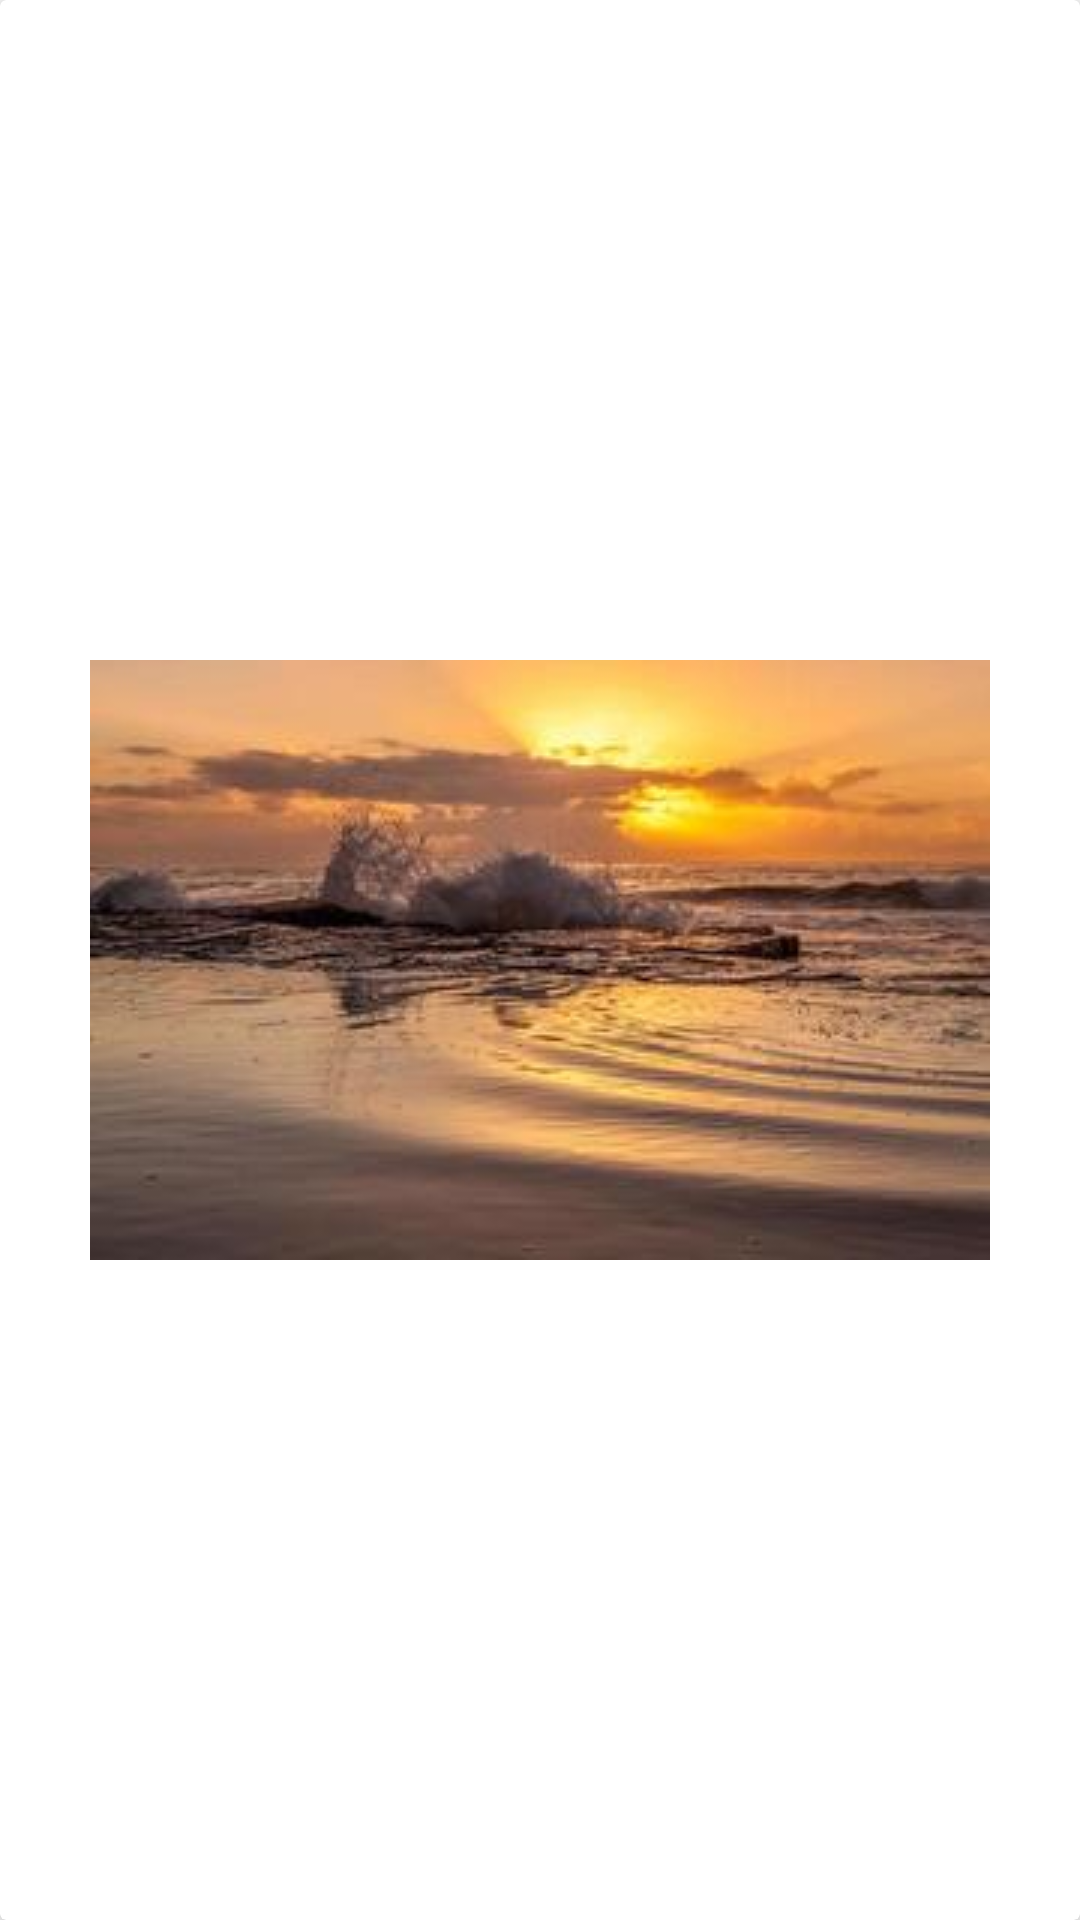

This screen was rendered from an Android layout file. Write that file and the resources it references.
<!-- AndroidManifest.xml: application theme Theme.TestApp_KTor -->
<!-- res/layout/layout_photo_item.xml -->
<?xml version="1.0" encoding="utf-8"?>
<androidx.cardview.widget.CardView xmlns:android="http://schemas.android.com/apk/res/android"
    xmlns:app="http://schemas.android.com/apk/res-auto"
    android:layout_width="160dp"
    android:layout_height="200dp"
    android:layout_marginBottom="30dp"
    app:cardElevation="6dp">

    <androidx.constraintlayout.widget.ConstraintLayout
        android:layout_width="match_parent"
        android:layout_height="match_parent">

        <androidx.appcompat.widget.AppCompatImageView
            android:id="@+id/iv_photo"
            android:layout_width="0dp"
            android:layout_height="0dp"
            android:scaleType="center"
            android:src="@drawable/free_photo"
            app:layout_constraintBottom_toBottomOf="parent"
            app:layout_constraintEnd_toEndOf="parent"
            app:layout_constraintStart_toStartOf="parent"
            app:layout_constraintTop_toTopOf="parent" />


        <androidx.appcompat.widget.AppCompatTextView
            android:id="@+id/tv_title"
            android:layout_width="0dp"
            android:layout_height="wrap_content"
            android:layout_margin="8dp"
            android:text="test"
            android:textColor="@color/white"
            app:layout_constraintBottom_toBottomOf="parent"
            app:layout_constraintEnd_toEndOf="parent"
            app:layout_constraintStart_toStartOf="parent" />

    </androidx.constraintlayout.widget.ConstraintLayout>
</androidx.cardview.widget.CardView>
<!-- resources referenced by this layout -->
<resources>
  <!-- drawable free_photo: jpeg bitmap (drawable, 10185 bytes) -->
  <style name="Theme.TestApp_KTor" parent="Theme.MaterialComponents.DayNight.DarkActionBar">
          
          <item name="colorPrimary">@color/purple_500</item>
          <item name="colorPrimaryVariant">@color/purple_700</item>
          <item name="colorOnPrimary">@color/white</item>
          
          <item name="colorSecondary">@color/teal_200</item>
          <item name="colorSecondaryVariant">@color/teal_700</item>
          <item name="colorOnSecondary">@color/black</item>
          
          <item name="android:statusBarColor" tools:targetApi="l">?attr/colorPrimaryVariant</item>
          
      </style>
  <!-- not gathered from this repository: default colours our renderer supplied (Android Studio template values) -->
  <color name="purple_500">#FF6200EE</color>
  <color name="purple_700">#FF3700B3</color>
  <color name="teal_200">#FF03DAC5</color>
  <color name="teal_700">#FF018786</color>
  <color name="black">#FF000000</color>
  <color name="white">#FFFFFFFF</color>
</resources>
